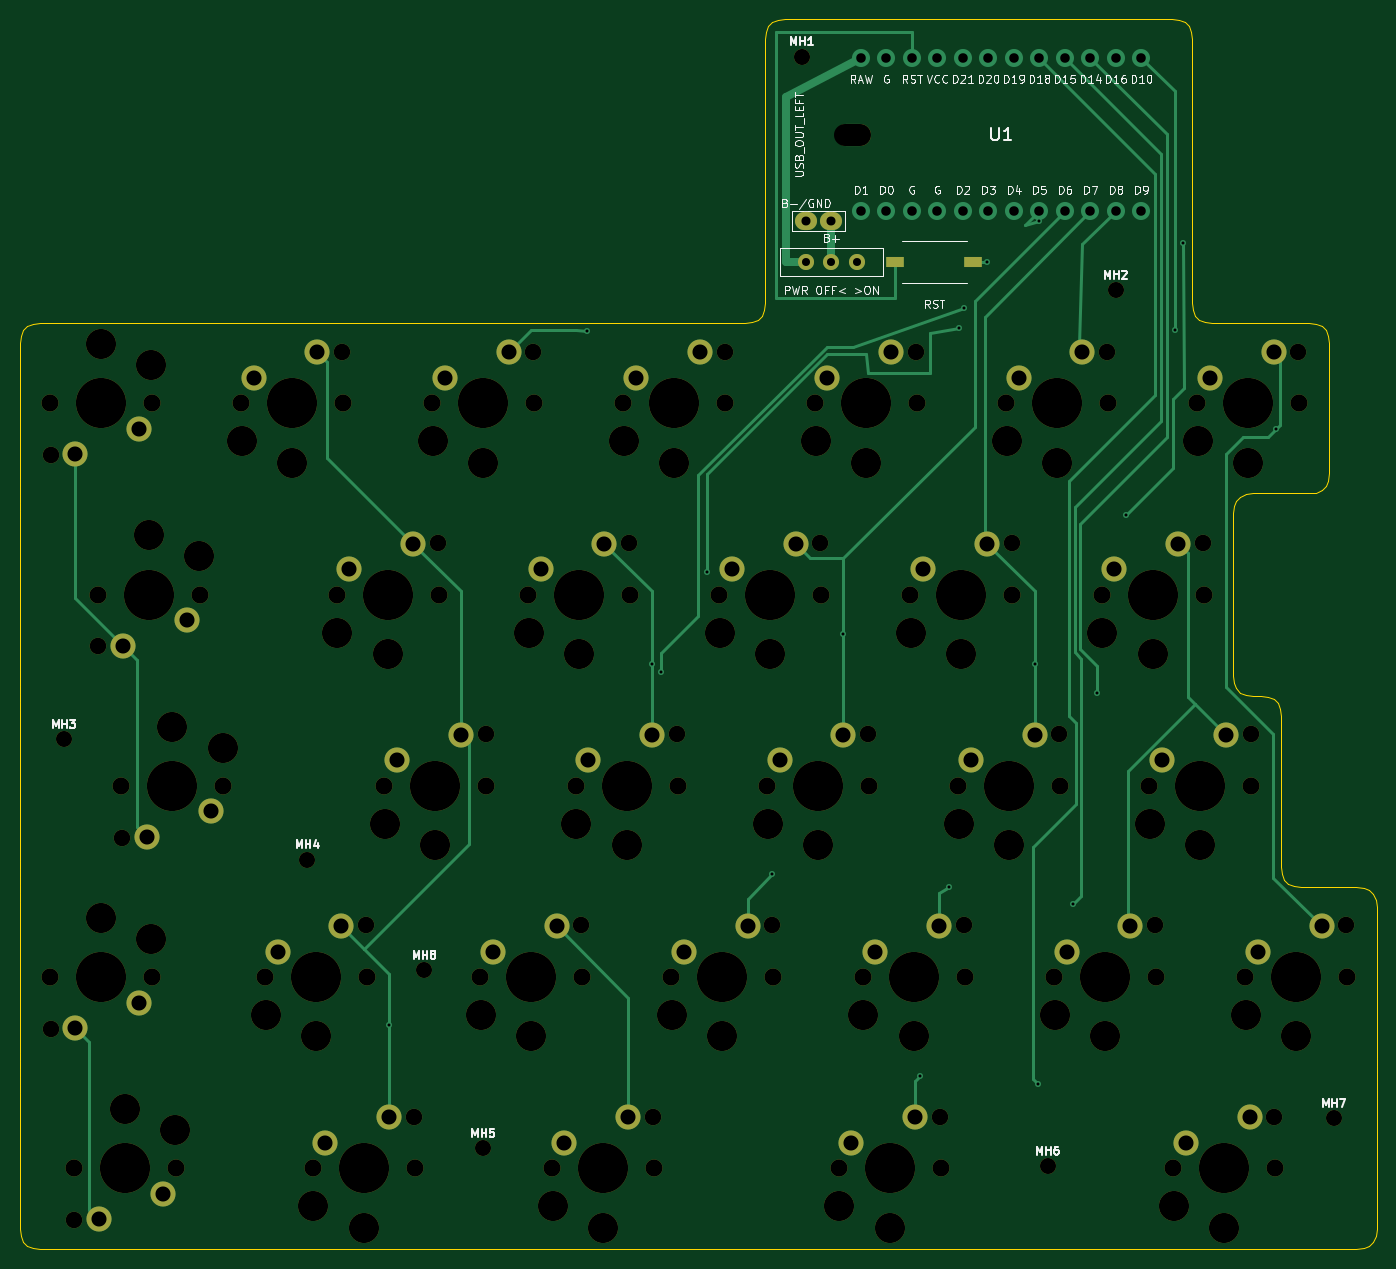
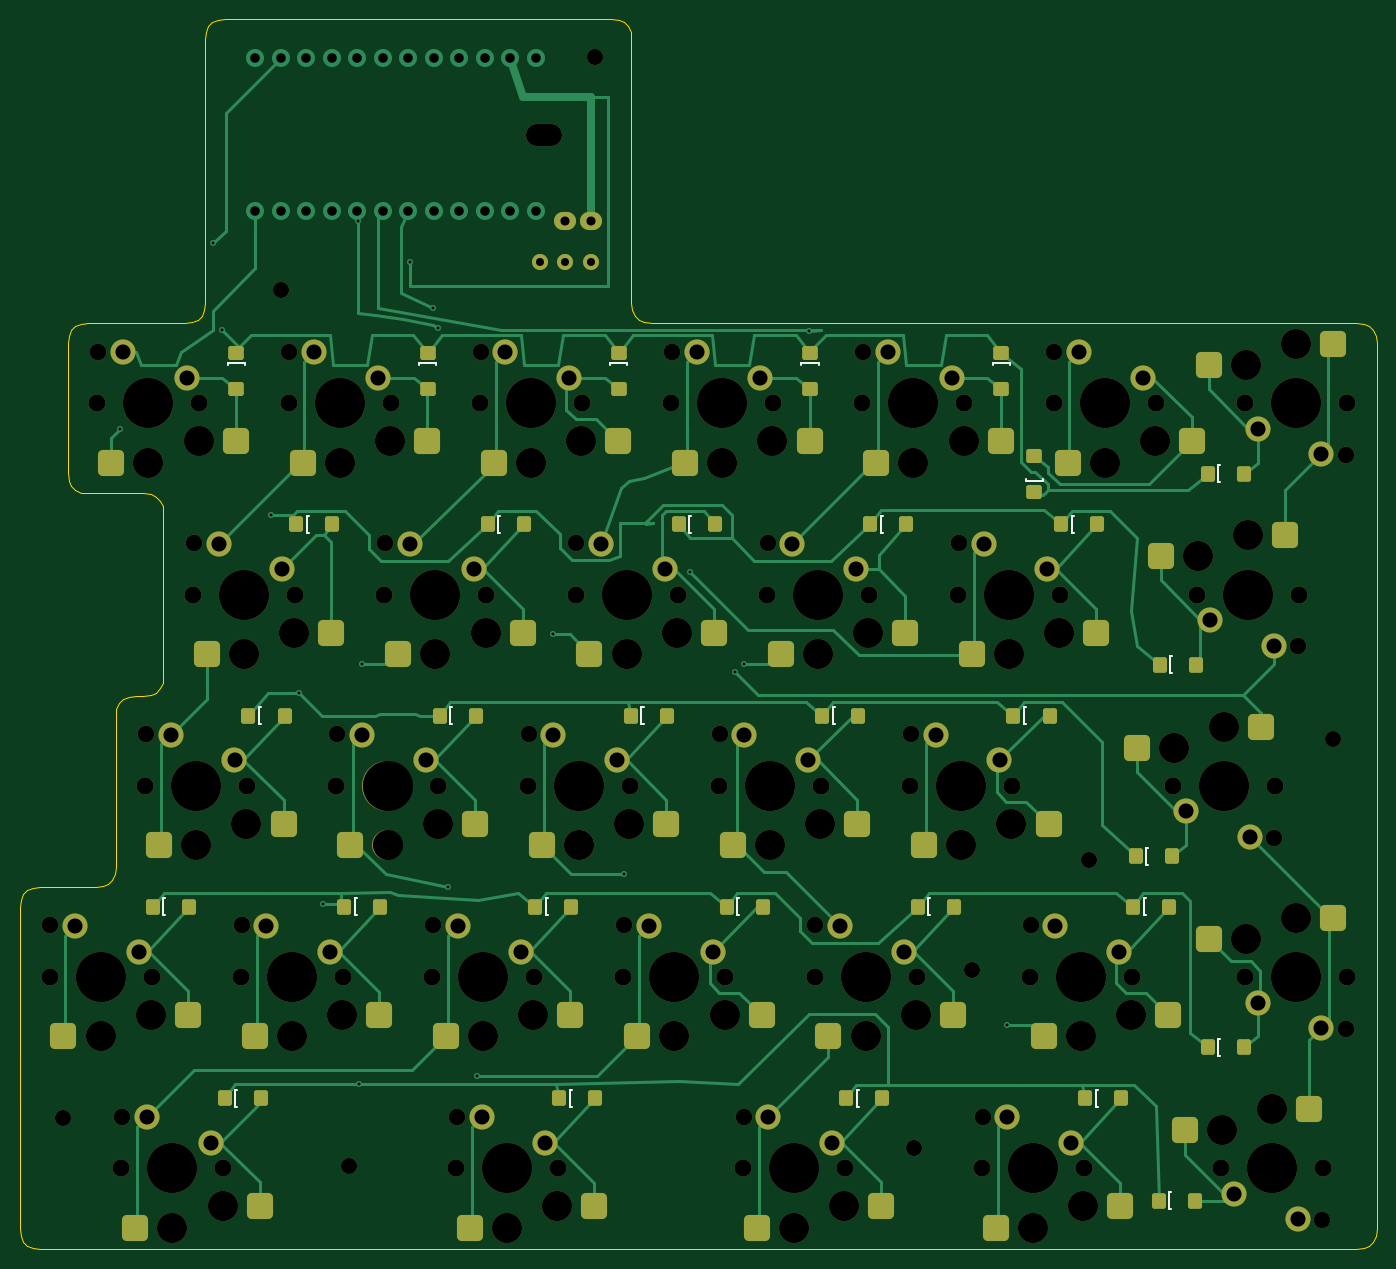
Circuit board: 12 layer files. Board 135.1 x 122.5 mm.
- bottom_copper: kc2_left-B_Cu.gbl (37528 bytes)
- bottom_mask: kc2_left-B_Mask.gbs (14260 bytes)
- paste: kc2_left-B_Paste.gbp (5889 bytes)
- bottom_silk: kc2_left-B_Silkscreen.gbo (19654 bytes)
- outline: kc2_left-Edge_Cuts.gm1 (6235 bytes)
- top_copper: kc2_left-F_Cu.gtl (13583 bytes)
- top_mask: kc2_left-F_Mask.gts (9258 bytes)
- paste: kc2_left-F_Paste.gtp (562 bytes)
- top_silk: kc2_left-F_Silkscreen.gto (108769 bytes)
- drill: kc2_left-NPTH.drl (3957 bytes)
- drill: kc2_left-PTH.drl (2405 bytes)
- drill: kc2_left-drill-report.txt (1005 bytes)

=== bottom_copper: kc2_left-B_Cu.gbl (37528 bytes, source omitted) ===
=== bottom_mask: kc2_left-B_Mask.gbs (14260 bytes, source omitted) ===
=== paste: kc2_left-B_Paste.gbp (5889 bytes, source omitted) ===
=== bottom_silk: kc2_left-B_Silkscreen.gbo (19654 bytes, source omitted) ===
=== outline: kc2_left-Edge_Cuts.gm1 ===
%TF.GenerationSoftware,KiCad,Pcbnew,10.0.3*%
%TF.CreationDate,2026-09-03T05:27:32+09:00*%
%TF.ProjectId,kc2_left,6b63325f-6c65-4667-942e-6b696361645f,draft-v2*%
%TF.SameCoordinates,Original*%
%TF.FileFunction,Profile,NP*%
%FSLAX46Y46*%
G04 Gerber Fmt 4.6, Leading zero omitted, Abs format (unit mm)*
G04 Created by KiCad (PCBNEW 10.0.3) date 2026-09-03 05:27:32*
%MOMM*%
%LPD*%
G01*
G04 APERTURE LIST*
%TA.AperFunction,Profile*%
%ADD10C,0.100000*%
%TD*%
G04 APERTURE END LIST*
D10*
X35000000Y-71500000D02*
X35080000Y-70780000D01*
X35000000Y-85050000D02*
X35000000Y-71500000D01*
X35000000Y-85850000D02*
X35000000Y-85050000D01*
X35000000Y-86650000D02*
X35000000Y-85850000D01*
X35000000Y-87450000D02*
X35000000Y-86650000D01*
X35000000Y-88250000D02*
X35000000Y-87450000D01*
X35000000Y-89050000D02*
X35000000Y-88250000D01*
X35000000Y-104100000D02*
X35000000Y-89050000D01*
X35000000Y-104900000D02*
X35000000Y-104100000D01*
X35000000Y-105700000D02*
X35000000Y-104900000D01*
X35000000Y-106500000D02*
X35000000Y-105700000D01*
X35000000Y-107300000D02*
X35000000Y-106500000D01*
X35000000Y-108100000D02*
X35000000Y-107300000D01*
X35000000Y-123150000D02*
X35000000Y-108100000D01*
X35000000Y-123950000D02*
X35000000Y-123150000D01*
X35000000Y-124750000D02*
X35000000Y-123950000D01*
X35000000Y-125550000D02*
X35000000Y-124750000D01*
X35000000Y-126350000D02*
X35000000Y-125550000D01*
X35000000Y-127150000D02*
X35000000Y-126350000D01*
X35000000Y-142200000D02*
X35000000Y-127150000D01*
X35000000Y-143000000D02*
X35000000Y-142200000D01*
X35000000Y-143800000D02*
X35000000Y-143000000D01*
X35000000Y-144600000D02*
X35000000Y-143800000D01*
X35000000Y-145400000D02*
X35000000Y-144600000D01*
X35000000Y-146200000D02*
X35000000Y-145400000D01*
X35000000Y-159750000D02*
X35000000Y-146200000D01*
X35080000Y-70780000D02*
X35320000Y-70220000D01*
X35080000Y-160470000D02*
X35000000Y-159750000D01*
X35320000Y-70220000D02*
X35720000Y-69820000D01*
X35320000Y-161030000D02*
X35080000Y-160470000D01*
X35720000Y-69820000D02*
X36280000Y-69580000D01*
X35720000Y-161430000D02*
X35320000Y-161030000D01*
X36280000Y-69580000D02*
X37000000Y-69500000D01*
X36280000Y-161670000D02*
X35720000Y-161430000D01*
X37000000Y-69500000D02*
X107212500Y-69500000D01*
X37000000Y-161750000D02*
X36280000Y-161670000D01*
X107212500Y-69500000D02*
X107932500Y-69420000D01*
X107932500Y-69420000D02*
X108492500Y-69180000D01*
X108492500Y-69180000D02*
X108892500Y-68780000D01*
X108892500Y-68780000D02*
X109132500Y-68220000D01*
X109132500Y-68220000D02*
X109212500Y-67500000D01*
X109212500Y-41250000D02*
X109292500Y-40529999D01*
X109212500Y-67500000D02*
X109212500Y-41250000D01*
X109292500Y-40529999D02*
X109532500Y-39970000D01*
X109532500Y-39970000D02*
X109932500Y-39570000D01*
X109932500Y-39570000D02*
X110492500Y-39330000D01*
X110492500Y-39330000D02*
X111212500Y-39250000D01*
X111212500Y-39250000D02*
X149712500Y-39250000D01*
X149712500Y-39250000D02*
X150432500Y-39330000D01*
X150432500Y-39330000D02*
X150992500Y-39570000D01*
X150992500Y-39570000D02*
X151392499Y-39970000D01*
X151392499Y-39970000D02*
X151632500Y-40530000D01*
X151632500Y-40530000D02*
X151712500Y-41250000D01*
X151712500Y-41250000D02*
X151712500Y-67500000D01*
X151712500Y-67500000D02*
X151792500Y-68220000D01*
X151792500Y-68220000D02*
X152032500Y-68780000D01*
X152032500Y-68780000D02*
X152432500Y-69180000D01*
X152432500Y-69180000D02*
X152992500Y-69420000D01*
X152992500Y-69420000D02*
X153712500Y-69500000D01*
X153712500Y-69500000D02*
X163350000Y-69500000D01*
X155825000Y-88500000D02*
X155825000Y-104650000D01*
X155825000Y-104650000D02*
X155905000Y-105370000D01*
X155905000Y-87780000D02*
X155825000Y-88500000D01*
X155905000Y-105370000D02*
X156145000Y-105930000D01*
X156145000Y-87220000D02*
X155905000Y-87780000D01*
X156145000Y-105930000D02*
X156545000Y-106330000D01*
X156545000Y-86820000D02*
X156145000Y-87220000D01*
X156545000Y-106330000D02*
X157105000Y-106570000D01*
X157105000Y-86580000D02*
X156545000Y-86820000D01*
X157105000Y-106570000D02*
X157825000Y-106650000D01*
X157825000Y-86500000D02*
X157105000Y-86580000D01*
X157825000Y-106650000D02*
X158587500Y-106650000D01*
X158587500Y-106650000D02*
X159307500Y-106730000D01*
X159307500Y-106730000D02*
X159867500Y-106970000D01*
X159867500Y-106970000D02*
X160267500Y-107370000D01*
X160267500Y-107370000D02*
X160507500Y-107930000D01*
X160507500Y-107930000D02*
X160587500Y-108650000D01*
X160587500Y-108650000D02*
X160587500Y-123700000D01*
X160587500Y-123700000D02*
X160667500Y-124420000D01*
X160667500Y-124420000D02*
X160907500Y-124980000D01*
X160907500Y-124980000D02*
X161307500Y-125380000D01*
X161307500Y-125380000D02*
X161867500Y-125620000D01*
X161867500Y-125620000D02*
X162587500Y-125700000D01*
X162587500Y-125700000D02*
X168112500Y-125700000D01*
X163350000Y-69500000D02*
X164070000Y-69580000D01*
X163350000Y-86500000D02*
X157825000Y-86500000D01*
X164070000Y-69580000D02*
X164630000Y-69820000D01*
X164070000Y-86420000D02*
X163350000Y-86500000D01*
X164630000Y-69820000D02*
X165029999Y-70220000D01*
X164630000Y-86180000D02*
X164070000Y-86420000D01*
X165029999Y-70220000D02*
X165270000Y-70780000D01*
X165030000Y-85780000D02*
X164630000Y-86180000D01*
X165270000Y-70780000D02*
X165350000Y-71500000D01*
X165270000Y-85220000D02*
X165030000Y-85780000D01*
X165350000Y-71500000D02*
X165350000Y-84500000D01*
X165350000Y-84500000D02*
X165270000Y-85220000D01*
X168112500Y-125700000D02*
X168832500Y-125780000D01*
X168112500Y-161750000D02*
X37000000Y-161750000D01*
X168832500Y-125780000D02*
X169392500Y-126020000D01*
X168832500Y-161670000D02*
X168112500Y-161750000D01*
X169392500Y-126020000D02*
X169792500Y-126420000D01*
X169392500Y-161430000D02*
X168832500Y-161670000D01*
X169792500Y-126420000D02*
X170032500Y-126980000D01*
X169792500Y-161030000D02*
X169392500Y-161430000D01*
X170032500Y-126980000D02*
X170112500Y-127700000D01*
X170032500Y-160470000D02*
X169792500Y-161030000D01*
X170112500Y-127700000D02*
X170112500Y-142750000D01*
X170112500Y-142750000D02*
X170112500Y-143550000D01*
X170112500Y-143550000D02*
X170112500Y-144350000D01*
X170112500Y-144350000D02*
X170112500Y-145149999D01*
X170112500Y-145149999D02*
X170112500Y-145950000D01*
X170112500Y-145950000D02*
X170112500Y-146750000D01*
X170112500Y-146750000D02*
X170112500Y-159750000D01*
X170112500Y-159750000D02*
X170032500Y-160470000D01*
M02*

=== top_copper: kc2_left-F_Cu.gtl (13583 bytes, source omitted) ===
=== top_mask: kc2_left-F_Mask.gts (9258 bytes, source omitted) ===
=== paste: kc2_left-F_Paste.gtp ===
%TF.GenerationSoftware,KiCad,Pcbnew,10.0.3*%
%TF.CreationDate,2026-09-03T05:27:32+09:00*%
%TF.ProjectId,kc2_left,6b63325f-6c65-4667-942e-6b696361645f,draft-v2*%
%TF.SameCoordinates,Original*%
%TF.FileFunction,Paste,Top*%
%TF.FilePolarity,Positive*%
%FSLAX46Y46*%
G04 Gerber Fmt 4.6, Leading zero omitted, Abs format (unit mm)*
G04 Created by KiCad (PCBNEW 10.0.3) date 2026-09-03 05:27:32*
%MOMM*%
%LPD*%
G01*
G04 APERTURE LIST*
%ADD10R,1.750000X1.000000*%
G04 APERTURE END LIST*
D10*
%TO.C,SW_RST1*%
X122187500Y-63450000D03*
X129937500Y-63450000D03*
%TD*%
M02*

=== top_silk: kc2_left-F_Silkscreen.gto (108769 bytes, source omitted) ===
=== drill: kc2_left-NPTH.drl ===
M48
; DRILL file KiCad 10.0.3 date 2026-09-03T05:27:33
; FORMAT={-:-/ absolute / metric / decimal}
; #@! TF.CreationDate,2026-09-03T05:27:33+09:00
; #@! TF.GenerationSoftware,Kicad,Pcbnew,10.0.3
; #@! TF.FileFunction,NonPlated,1,2,NPTH
FMAT,2
METRIC
; #@! TA.AperFunction,NonPlated,NPTH,ComponentDrill
T1C1.600
; #@! TA.AperFunction,NonPlated,NPTH,ComponentDrill
T2C1.650
; #@! TA.AperFunction,NonPlated,NPTH,ComponentDrill
T3C1.700
; #@! TA.AperFunction,NonPlated,NPTH,ComponentDrill
T4C2.200
; #@! TA.AperFunction,NonPlated,NPTH,ComponentDrill
T5C3.000
; #@! TA.AperFunction,NonPlated,NPTH,ComponentDrill
T6C5.000
%
G90
G05
T1
X39.362Y-111.0
X63.612Y-123.0
X75.25Y-134.0
X81.112Y-151.75
X112.862Y-43.0
X137.362Y-153.5
X144.112Y-66.25
X165.862Y-148.75
T2
X38.025Y-82.675
X38.025Y-139.825
X40.406Y-158.875
X42.788Y-101.725
X45.169Y-120.775
X67.075Y-72.375
X69.456Y-129.525
X74.219Y-148.575
X76.6Y-91.425
X81.362Y-110.475
X86.125Y-72.375
X90.888Y-129.525
X95.65Y-91.425
X98.031Y-148.575
X100.412Y-110.475
X105.175Y-72.375
X109.938Y-129.525
X114.7Y-91.425
X119.462Y-110.475
X124.225Y-72.375
X126.606Y-148.575
X128.987Y-129.525
X133.75Y-91.425
X138.512Y-110.475
X143.275Y-72.375
X148.037Y-129.525
X152.8Y-91.425
X157.562Y-110.475
X159.944Y-148.575
X162.325Y-72.375
X167.088Y-129.525
T3
X37.945Y-77.525
X37.945Y-134.675
X40.326Y-153.725
X42.707Y-96.575
X45.089Y-115.625
X48.105Y-77.525
X48.105Y-134.675
X50.486Y-153.725
X52.867Y-96.575
X55.249Y-115.625
X56.995Y-77.525
X59.376Y-134.675
X64.139Y-153.725
X66.52Y-96.575
X67.155Y-77.525
X69.536Y-134.675
X71.282Y-115.625
X74.299Y-153.725
X76.045Y-77.525
X76.68Y-96.575
X80.807Y-134.675
X81.442Y-115.625
X85.57Y-96.575
X86.205Y-77.525
X87.951Y-153.725
X90.332Y-115.625
X90.968Y-134.675
X95.095Y-77.525
X95.73Y-96.575
X98.111Y-153.725
X99.858Y-134.675
X100.492Y-115.625
X104.62Y-96.575
X105.255Y-77.525
X109.382Y-115.625
X110.017Y-134.675
X114.145Y-77.525
X114.78Y-96.575
X116.526Y-153.725
X118.907Y-134.675
X119.542Y-115.625
X123.67Y-96.575
X124.305Y-77.525
X126.686Y-153.725
X128.433Y-115.625
X129.067Y-134.675
X133.195Y-77.525
X133.83Y-96.575
X137.957Y-134.675
X138.593Y-115.625
X142.72Y-96.575
X143.355Y-77.525
X147.482Y-115.625
X148.118Y-134.675
X149.864Y-153.725
X152.245Y-77.525
X152.88Y-96.575
X157.007Y-134.675
X157.642Y-115.625
X160.024Y-153.725
X162.405Y-77.525
X167.167Y-134.675
T5
X43.025Y-71.625
X43.025Y-128.775
X45.406Y-147.825
X47.787Y-90.675
X48.025Y-73.725
X48.025Y-130.875
X50.169Y-109.725
X50.406Y-149.925
X52.787Y-92.775
X55.169Y-111.825
X57.075Y-81.325
X59.456Y-138.475
X62.075Y-83.425
X64.219Y-157.525
X64.456Y-140.575
X66.6Y-100.375
X69.219Y-159.625
X71.362Y-119.425
X71.6Y-102.475
X76.125Y-81.325
X76.362Y-121.525
X80.888Y-138.475
X81.125Y-83.425
X85.65Y-100.375
X85.888Y-140.575
X88.031Y-157.525
X90.412Y-119.425
X90.65Y-102.475
X93.031Y-159.625
X95.175Y-81.325
X95.412Y-121.525
X99.938Y-138.475
X100.175Y-83.425
X104.7Y-100.375
X104.938Y-140.575
X109.462Y-119.425
X109.7Y-102.475
X114.225Y-81.325
X114.462Y-121.525
X116.606Y-157.525
X118.987Y-138.475
X119.225Y-83.425
X121.606Y-159.625
X123.75Y-100.375
X123.987Y-140.575
X128.512Y-119.425
X128.75Y-102.475
X133.275Y-81.325
X133.512Y-121.525
X138.037Y-138.475
X138.275Y-83.425
X142.8Y-100.375
X143.037Y-140.575
X147.562Y-119.425
X147.8Y-102.475
X149.944Y-157.525
X152.325Y-81.325
X152.562Y-121.525
X154.944Y-159.625
X157.088Y-138.475
X157.325Y-83.425
X162.088Y-140.575
T6
X43.025Y-77.525
X43.025Y-134.675
X45.406Y-153.725
X47.787Y-96.575
X50.169Y-115.625
X62.075Y-77.525
X64.456Y-134.675
X69.219Y-153.725
X71.6Y-96.575
X76.362Y-115.625
X81.125Y-77.525
X85.888Y-134.675
X90.65Y-96.575
X93.031Y-153.725
X95.412Y-115.625
X100.175Y-77.525
X104.938Y-134.675
X109.7Y-96.575
X114.462Y-115.625
X119.225Y-77.525
X121.606Y-153.725
X123.987Y-134.675
X128.75Y-96.575
X133.512Y-115.625
X138.275Y-77.525
X143.037Y-134.675
X147.8Y-96.575
X152.562Y-115.625
X154.944Y-153.725
X157.325Y-77.525
X162.088Y-134.675
T4
X117.212Y-50.75G85X118.612Y-50.75
G05
M30

=== drill: kc2_left-PTH.drl ===
M48
; DRILL file KiCad 10.0.3 date 2026-09-03T05:27:33
; FORMAT={-:-/ absolute / metric / decimal}
; #@! TF.CreationDate,2026-09-03T05:27:33+09:00
; #@! TF.GenerationSoftware,Kicad,Pcbnew,10.0.3
; #@! TF.FileFunction,Plated,1,2,PTH
FMAT,2
METRIC
; #@! TA.AperFunction,Plated,PTH,ViaDrill
T1C0.300
; #@! TA.AperFunction,Plated,PTH,ComponentDrill
T2C0.800
; #@! TA.AperFunction,Plated,PTH,ComponentDrill
T3C0.900
; #@! TA.AperFunction,Plated,PTH,ComponentDrill
T4C0.950
; #@! TA.AperFunction,Plated,PTH,ComponentDrill
T5C1.500
%
G90
G05
T1
X71.759Y-139.405
X91.5Y-70.3
X97.953Y-103.492
X98.868Y-104.325
X103.416Y-94.286
X109.911Y-124.441
X117.002Y-100.5
X124.619Y-144.567
X127.5Y-125.75
X128.5Y-70.0
X129.0Y-68.0
X131.3Y-63.45
X136.052Y-103.492
X136.385Y-145.366
X136.5Y-59.4
X139.918Y-127.434
X142.285Y-106.356
X145.118Y-88.651
X150.005Y-70.175
X150.85Y-61.594
X160.128Y-80.057
T2
X113.272Y-63.45
X115.812Y-63.45
X118.352Y-63.45
T3
X113.272Y-59.4
X115.812Y-59.4
T4
X118.742Y-43.13
X118.742Y-58.37
X121.282Y-43.13
X121.282Y-58.37
X123.822Y-43.13
X123.822Y-58.37
X126.362Y-43.13
X126.362Y-58.37
X128.903Y-43.13
X128.903Y-58.37
X131.442Y-43.13
X131.442Y-58.37
X133.982Y-43.13
X133.982Y-58.37
X136.523Y-43.13
X136.523Y-58.37
X139.062Y-43.13
X139.062Y-58.37
X141.602Y-43.13
X141.602Y-58.37
X144.142Y-43.13
X144.142Y-58.37
X146.683Y-43.13
X146.683Y-58.37
T5
X40.485Y-82.605
X40.485Y-139.755
X42.866Y-158.805
X45.247Y-101.655
X46.835Y-80.065
X46.835Y-137.215
X47.629Y-120.705
X49.216Y-156.265
X51.597Y-99.115
X53.979Y-118.165
X58.265Y-74.985
X60.646Y-132.135
X64.615Y-72.445
X65.409Y-151.185
X66.996Y-129.595
X67.79Y-94.035
X71.759Y-148.645
X72.552Y-113.085
X74.14Y-91.495
X77.315Y-74.985
X78.903Y-110.545
X82.078Y-132.135
X83.665Y-72.445
X86.84Y-94.035
X88.427Y-129.595
X89.221Y-151.185
X91.602Y-113.085
X93.19Y-91.495
X95.571Y-148.645
X96.365Y-74.985
X97.953Y-110.545
X101.127Y-132.135
X102.715Y-72.445
X105.89Y-94.035
X107.477Y-129.595
X110.652Y-113.085
X112.24Y-91.495
X115.415Y-74.985
X117.002Y-110.545
X117.796Y-151.185
X120.177Y-132.135
X121.765Y-72.445
X124.146Y-148.645
X124.94Y-94.035
X126.527Y-129.595
X129.702Y-113.085
X131.29Y-91.495
X134.465Y-74.985
X136.052Y-110.545
X139.227Y-132.135
X140.815Y-72.445
X143.99Y-94.035
X145.577Y-129.595
X148.752Y-113.085
X150.34Y-91.495
X151.134Y-151.185
X153.515Y-74.985
X155.102Y-110.545
X157.484Y-148.645
X158.278Y-132.135
X159.865Y-72.445
X164.627Y-129.595
M30

=== drill: kc2_left-drill-report.txt (1005 bytes, source withheld) ===
